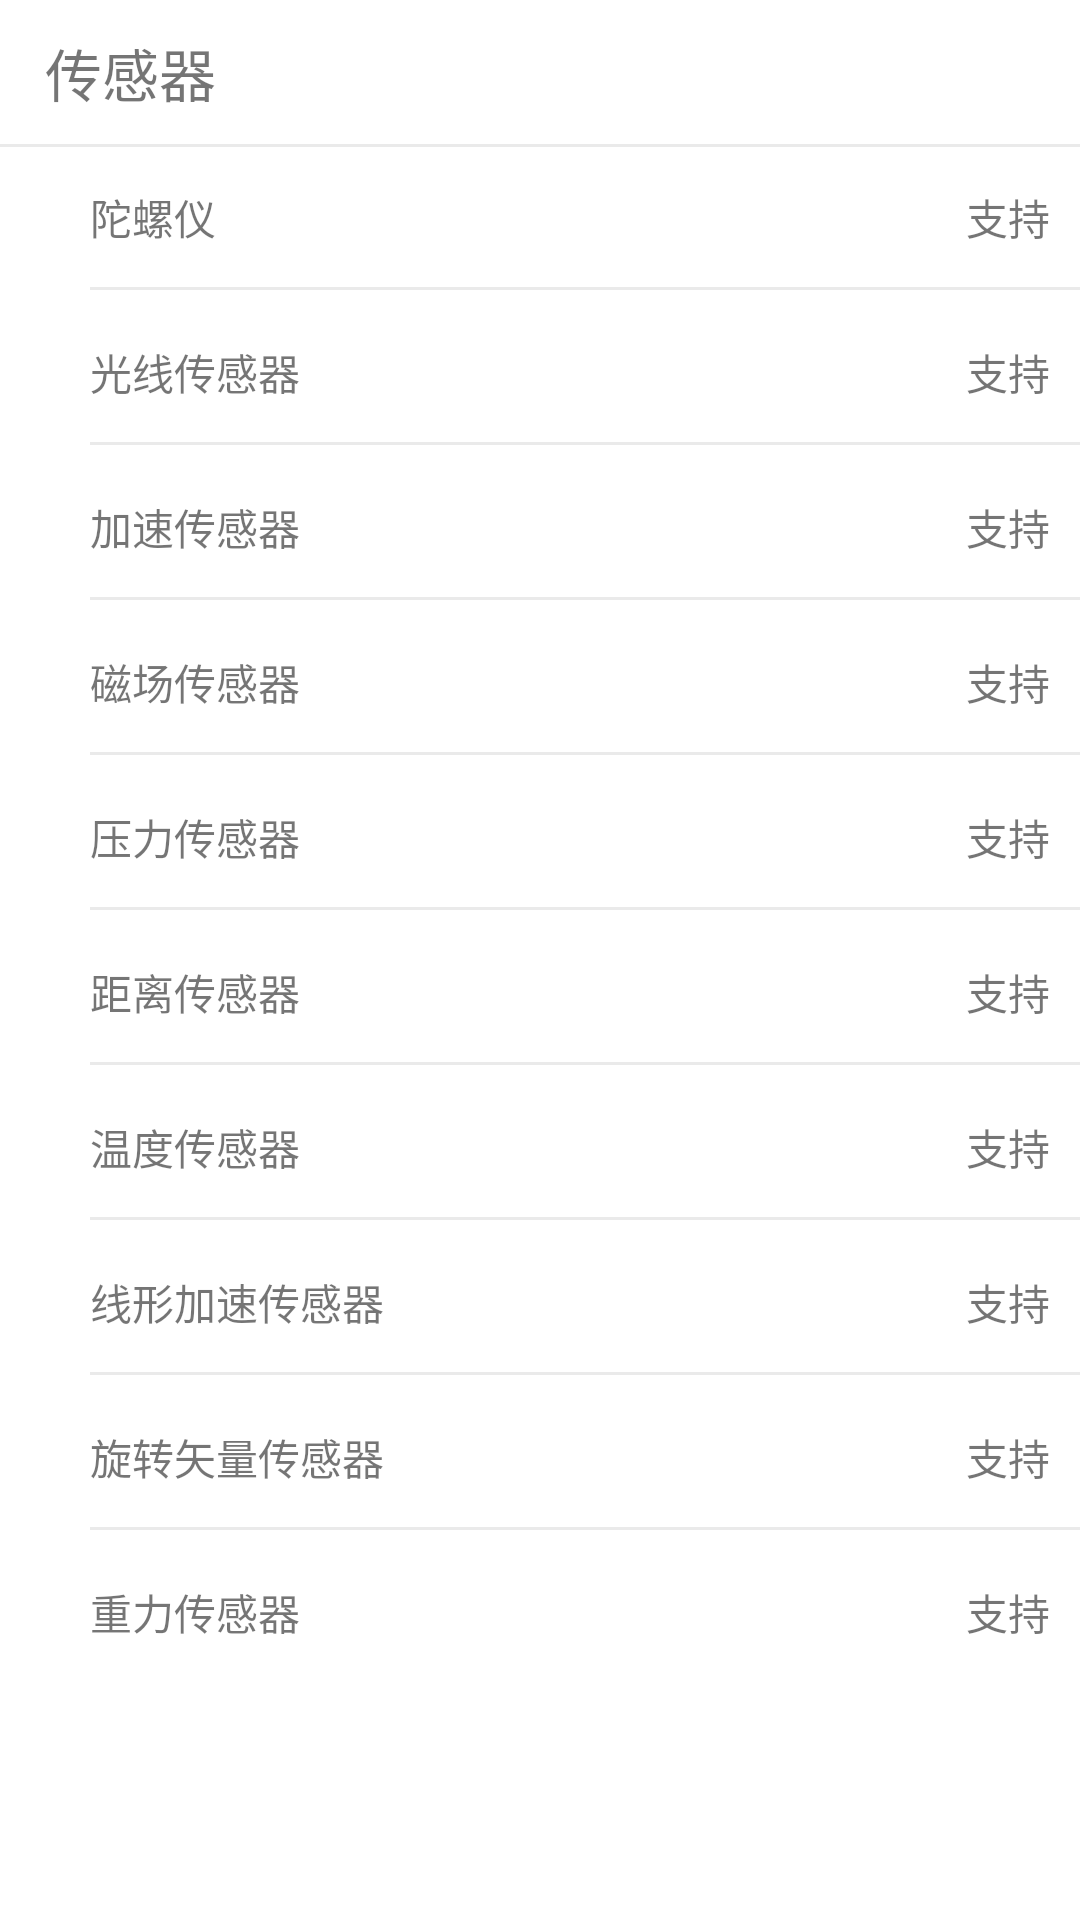

Android layout source for this screen:
<!-- AndroidManifest.xml: application theme AppTheme -->
<!-- res/layout/include_sensor.xml -->
<LinearLayout xmlns:android="http://schemas.android.com/apk/res/android"

    android:id="@+id/battery"
    style="@style/index_item"
    android:layout_width="fill_parent"
    android:layout_height="wrap_content">

    <TextView
        style="@style/indextitle"
        android:layout_width="fill_parent"
        android:layout_height="wrap_content"
        android:paddingBottom="10dp"
        android:paddingLeft="15dp"
        android:paddingTop="10dp"
        android:text="@string/sensor" />

    <View
        android:layout_width="fill_parent"
        android:layout_height="1dip"
        android:background="@color/line" />




    <RelativeLayout
        style="@style/index_item_children"
        android:layout_width="fill_parent"
        android:layout_height="wrap_content">

        <TextView
            android:layout_width="wrap_content"
            android:layout_height="wrap_content"
            android:layout_alignParentLeft="true"
            android:gravity="left"
            android:text="@string/tuoluoyi" />

        <TextView
            android:id="@+id/tvTuoLuoYi"
            android:layout_width="fill_parent"
            android:layout_height="wrap_content"
            android:layout_alignParentRight="true"
            android:layout_marginLeft="85dp"
            android:gravity="right"
            android:paddingRight="10dp"
            android:text="@string/zhichi" />
    </RelativeLayout>

    <View
        android:layout_width="fill_parent"
        android:layout_height="1dip"
        android:layout_marginBottom="4dp"
        android:layout_marginLeft="30dp"
        android:background="@color/line" />


    <RelativeLayout
        style="@style/index_item_children"
        android:layout_width="fill_parent"
        android:layout_height="wrap_content">

        <TextView
            android:layout_width="wrap_content"
            android:layout_height="wrap_content"
            android:layout_alignParentLeft="true"
            android:gravity="left"
            android:text="@string/guangxian" />

        <TextView
            android:id="@+id/tvGuangXian"
            android:layout_width="fill_parent"
            android:layout_height="wrap_content"
            android:layout_alignParentRight="true"
            android:layout_marginLeft="85dp"
            android:gravity="right"
            android:paddingRight="10dp"
            android:text="@string/zhichi" />
    </RelativeLayout>

    <View
        android:layout_width="fill_parent"
        android:layout_height="1dip"
        android:layout_marginBottom="4dp"
        android:layout_marginLeft="30dp"
        android:background="@color/line" />

    <RelativeLayout
        style="@style/index_item_children"
        android:layout_width="fill_parent"
        android:layout_height="wrap_content">

        <TextView
            android:layout_width="wrap_content"
            android:layout_height="wrap_content"
            android:layout_alignParentLeft="true"
            android:gravity="left"
            android:text="@string/jiasu" />

        <TextView
            android:id="@+id/tvJiaSu"
            android:layout_width="fill_parent"
            android:layout_height="wrap_content"
            android:layout_alignParentRight="true"
            android:layout_marginLeft="85dp"
            android:gravity="right"
            android:paddingRight="10dp"
            android:text="@string/zhichi" />
    </RelativeLayout>

    <View
        android:layout_width="fill_parent"
        android:layout_height="1dip"
        android:layout_marginBottom="4dp"
        android:layout_marginLeft="30dp"
        android:background="@color/line" />

    <RelativeLayout
        style="@style/index_item_children"
        android:layout_width="fill_parent"
        android:layout_height="wrap_content">

        <TextView
            android:layout_width="wrap_content"
            android:layout_height="wrap_content"
            android:layout_alignParentLeft="true"
            android:gravity="left"
            android:text="@string/cichang" />

        <TextView
            android:id="@+id/tvCiChang"
            android:layout_width="fill_parent"
            android:layout_height="wrap_content"
            android:layout_alignParentRight="true"
            android:layout_marginLeft="85dp"
            android:gravity="right"
            android:paddingRight="10dp"
            android:text="@string/zhichi" />
    </RelativeLayout>

    <View
        android:layout_width="fill_parent"
        android:layout_height="1dip"
        android:layout_marginBottom="4dp"
        android:layout_marginLeft="30dp"
        android:background="@color/line" />

    <RelativeLayout
        style="@style/index_item_children"
        android:layout_width="fill_parent"
        android:layout_height="wrap_content">

        <TextView
            android:layout_width="wrap_content"
            android:layout_height="wrap_content"
            android:layout_alignParentLeft="true"
            android:gravity="left"
            android:text="@string/yali" />

        <TextView
            android:id="@+id/tvYaLi"
            android:layout_width="fill_parent"
            android:layout_height="wrap_content"
            android:layout_alignParentRight="true"
            android:layout_marginLeft="85dp"
            android:gravity="right"
            android:paddingRight="10dp"
            android:text="@string/zhichi" />
    </RelativeLayout>

    <View
        android:layout_width="fill_parent"
        android:layout_height="1dip"
        android:layout_marginBottom="4dp"
        android:layout_marginLeft="30dp"
        android:background="@color/line" />


    <RelativeLayout
        style="@style/index_item_children"
        android:layout_width="fill_parent"
        android:layout_height="wrap_content">

        <TextView
            android:layout_width="wrap_content"
            android:layout_height="wrap_content"
            android:layout_alignParentLeft="true"
            android:gravity="left"
            android:text="@string/juli" />

        <TextView
            android:id="@+id/tvJuLi"
            android:layout_width="fill_parent"
            android:layout_height="wrap_content"
            android:layout_alignParentRight="true"
            android:layout_marginLeft="85dp"
            android:gravity="right"
            android:paddingRight="10dp"
            android:text="@string/zhichi" />
    </RelativeLayout>

    <View
        android:layout_width="fill_parent"
        android:layout_height="1dip"
        android:layout_marginBottom="4dp"
        android:layout_marginLeft="30dp"
        android:background="@color/line" />

    <RelativeLayout
        style="@style/index_item_children"
        android:layout_width="fill_parent"
        android:layout_height="wrap_content">

        <TextView
            android:layout_width="wrap_content"
            android:layout_height="wrap_content"
            android:layout_alignParentLeft="true"
            android:gravity="left"
            android:text="@string/wendu" />

        <TextView
            android:id="@+id/tvWenDu"
            android:layout_width="fill_parent"
            android:layout_height="wrap_content"
            android:layout_alignParentRight="true"
            android:layout_marginLeft="85dp"
            android:gravity="right"
            android:paddingRight="10dp"
            android:text="@string/zhichi" />
    </RelativeLayout>

    <View
        android:layout_width="fill_parent"
        android:layout_height="1dip"
        android:layout_marginBottom="4dp"
        android:layout_marginLeft="30dp"
        android:background="@color/line" />


    <RelativeLayout
        style="@style/index_item_children"
        android:layout_width="fill_parent"
        android:layout_height="wrap_content">

        <TextView
            android:layout_width="wrap_content"
            android:layout_height="wrap_content"
            android:layout_alignParentLeft="true"
            android:gravity="left"
            android:text="@string/xianxing" />

        <TextView
            android:id="@+id/tvXianXing"
            android:layout_width="fill_parent"
            android:layout_height="wrap_content"
            android:layout_alignParentRight="true"
            android:layout_marginLeft="85dp"
            android:gravity="right"
            android:paddingRight="10dp"
            android:text="@string/zhichi" />
    </RelativeLayout>

    <View
        android:layout_width="fill_parent"
        android:layout_height="1dip"
        android:layout_marginBottom="4dp"
        android:layout_marginLeft="30dp"
        android:background="@color/line" />

    <RelativeLayout
        style="@style/index_item_children"
        android:layout_width="fill_parent"
        android:layout_height="wrap_content">

        <TextView
            android:layout_width="wrap_content"
            android:layout_height="wrap_content"
            android:layout_alignParentLeft="true"
            android:gravity="left"
            android:text="@string/xuanzhuan" />

        <TextView
            android:id="@+id/tvXuanZhuan"
            android:layout_width="fill_parent"
            android:layout_height="wrap_content"
            android:layout_alignParentRight="true"
            android:layout_marginLeft="85dp"
            android:gravity="right"
            android:paddingRight="10dp"
            android:text="@string/zhichi" />
    </RelativeLayout>

    <View
        android:layout_width="fill_parent"
        android:layout_height="1dip"
        android:layout_marginBottom="4dp"
        android:layout_marginLeft="30dp"
        android:background="@color/line" />

    <RelativeLayout
        style="@style/index_item_children"
        android:layout_width="fill_parent"
        android:layout_height="wrap_content">

        <TextView
            android:layout_width="wrap_content"
            android:layout_height="wrap_content"
            android:layout_alignParentLeft="true"
            android:gravity="left"
            android:text="@string/zhongli" />

        <TextView
            android:id="@+id/tvZhongLi"
            android:layout_width="fill_parent"
            android:layout_height="wrap_content"
            android:layout_alignParentRight="true"
            android:layout_marginLeft="85dp"
            android:gravity="right"
            android:paddingRight="10dp"
            android:text="@string/zhichi" />
    </RelativeLayout>


</LinearLayout>
<!-- resources referenced by this layout -->
<resources>
  <color name="line">#EAEAEA</color>
  <string name="cichang">磁场传感器</string>
  <string name="guangxian">光线传感器</string>
  <string name="jiasu">加速传感器</string>
  <string name="juli">距离传感器</string>
  <string name="sensor">传感器</string>
  <string name="tuoluoyi">陀螺仪</string>
  <string name="wendu">温度传感器</string>
  <string name="xianxing">线形加速传感器</string>
  <string name="xuanzhuan">旋转矢量传感器</string>
  <string name="yali">压力传感器</string>
  <string name="zhichi">支持</string>
  <string name="zhongli">重力传感器</string>
  <style name="index_item">
          <item name="android:background">@color/white</item>
          <item name="android:orientation">vertical</item>
          <item name="android:layout_marginBottom">7dp</item>
      </style>
  <style name="index_item_children" parent="currents">
          <item name="android:paddingLeft">30dp</item>
          <item name="android:orientation">horizontal</item>
      </style>
  <style name="indextitle">
          <item name="android:paddingLeft">5dp</item>
          <item name="android:paddingTop">7dp</item>
          <item name="android:textSize">19dp</item>
      </style>
  <style name="AppTheme" parent="Theme.AppCompat.Light.DarkActionBar">
          
          
          <item name="colorPrimary">#ff3bbbea</item>
          <item name="android:windowIsTranslucent">true</item>
          
      </style>
  <color name="white">#ffffffff</color>
  <style name="currents">
          <item name="android:paddingTop">13dp</item>
          <item name="android:paddingBottom">13dp</item>
          <item name="android:orientation">vertical</item>
      </style>
</resources>
